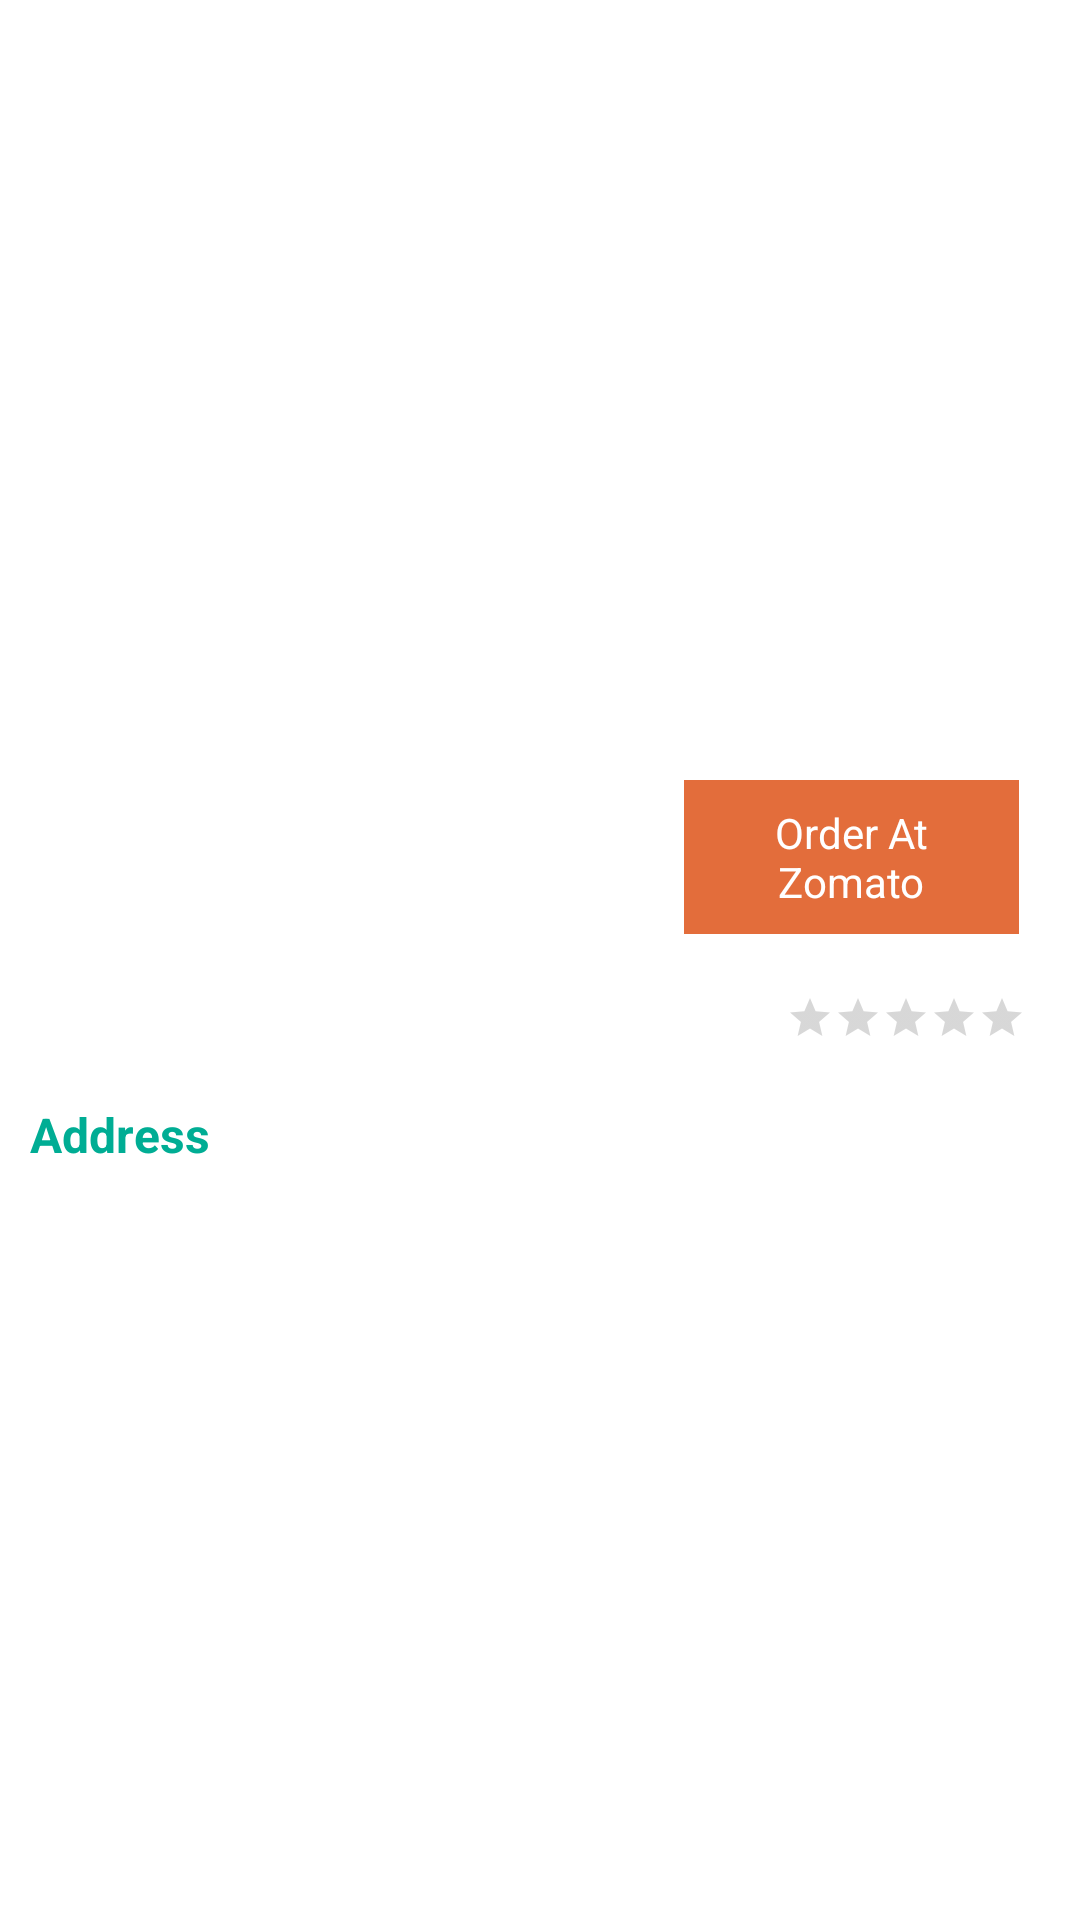

Layout XML and referenced resources for this Android screen:
<!-- AndroidManifest.xml: application theme AppTheme -->
<!-- res/layout/fragment_restaurant_detail.xml -->
<?xml version="1.0" encoding="utf-8"?>
<androidx.coordinatorlayout.widget.CoordinatorLayout xmlns:android="http://schemas.android.com/apk/res/android"
    xmlns:app="http://schemas.android.com/apk/res-auto"
    xmlns:tools="http://schemas.android.com/tools"
    android:layout_width="match_parent"
    android:layout_height="match_parent"
    android:orientation="vertical"
    >

  <com.google.android.material.appbar.AppBarLayout
      android:id="@+id/app_bar"
      android:layout_width="match_parent"
      android:layout_height="wrap_content"
      >

    <com.google.android.material.appbar.CollapsingToolbarLayout
        android:layout_width="match_parent"
        android:layout_height="wrap_content"
        android:clipToPadding="false"
        app:layout_behavior="@string/appbar_scrolling_view_behavior"
        app:layout_collapseMode="pin"
        app:layout_scrollFlags="scroll|exitUntilCollapsed"
        >
      <ImageView
          android:id="@+id/img_restaurant"
          android:layout_width="match_parent"
          android:layout_height="240dp"
          android:adjustViewBounds="true"
          android:scaleType="fitXY"
          app:layout_collapseMode="pin"
          />

      <androidx.appcompat.widget.Toolbar
          android:id="@+id/toolbar"
          android:layout_width="match_parent"
          android:layout_height="wrap_content"
          android:clipToPadding="false"
          app:layout_collapseMode="pin"
          app:navigationIcon="@drawable/ic_arrow_back_24dp"
          >

      </androidx.appcompat.widget.Toolbar>

    </com.google.android.material.appbar.CollapsingToolbarLayout>


  </com.google.android.material.appbar.AppBarLayout>

  <androidx.core.widget.NestedScrollView
      android:layout_width="match_parent"
      android:layout_height="match_parent"
      android:background="@android:color/white"
      android:padding="@dimen/padding_medium"
      app:layout_behavior="@string/appbar_scrolling_view_behavior"
      >
    <LinearLayout
        android:layout_width="match_parent"
        android:layout_height="wrap_content"
        android:orientation="vertical"
        >
      <LinearLayout
          android:id="@+id/restaurant_info"
          android:layout_width="match_parent"
          android:layout_height="wrap_content"
          android:orientation="horizontal"
          android:padding="@dimen/padding_small"
          android:weightSum="2"
          >
        <TextView
            android:id="@+id/tv_restaurant_name"
            android:layout_width="0dp"
            android:layout_height="wrap_content"
            android:layout_gravity="center_vertical"
            android:layout_weight="1.3"
            android:gravity="center_vertical"
            android:paddingBottom="@dimen/padding_medium"
            android:paddingTop="@dimen/padding_medium"
            android:textAppearance="@style/AppTheme.Caption"
            tools:text="@string/app_name"
            />


        <TextView
            android:id="@+id/open_zomato"
            android:layout_width="0dp"
            android:layout_height="wrap_content"
            android:layout_gravity="center_vertical"
            android:layout_margin="@dimen/padding_medium"
            android:layout_marginRight="@dimen/padding_small"
            android:layout_weight=".7"
            android:background="@color/colorAccent"
            android:gravity="center"
            android:padding="@dimen/padding_medium"
            android:text="@string/order_at_zomato"
            android:textColor="@android:color/white"
            android:textSize="@dimen/font_medium"
            />

      </LinearLayout>

      <RelativeLayout
          android:id="@+id/rl_rating"
          android:layout_width="match_parent"
          android:layout_height="wrap_content"
          android:layout_marginLeft="@dimen/padding_small"
          android:layout_marginRight="@dimen/padding_medium"
          android:orientation="horizontal"
          android:paddingTop="@dimen/padding_small"
          android:paddingBottom="@dimen/padding_medium"
          android:paddingLeft="@dimen/padding_xsmall"
          android:paddingRight="@dimen/padding_xsmall"
          android:weightSum="2"
          >

        <TextView
            android:id="@+id/tv_cusines"
            android:layout_width="wrap_content"
            android:layout_height="wrap_content"
            android:layout_alignParentStart="true"
            android:layout_marginRight="@dimen/padding_large"
            android:gravity="start"
            android:layout_toLeftOf="@id/rating"
            android:textColor="@color/color_text_black"
            android:textSize="@dimen/font_medium"
            tools:text="sad kasdkl"
            />


        <RatingBar
            android:id="@+id/rating"
            android:layout_width="wrap_content"
            android:layout_height="wrap_content"
            android:layout_alignParentEnd="true"
            android:layout_gravity="end"
            android:isIndicator="true"
            android:numStars="5"
            android:paddingBottom="@dimen/padding_small"
            android:paddingTop="@dimen/padding_small"
            android:stepSize="0.1"
            style="?android:attr/ratingBarStyleSmall"
            />


      </RelativeLayout>

      <View
          android:layout_width="match_parent"
          android:layout_height="wrap_content"
          android:layout_marginLeft="@dimen/padding_medium"
          android:layout_marginRight="@dimen/padding_medium"
          android:background="@color/color_grey_dark"
          />

      <LinearLayout
          android:layout_width="match_parent"
          android:layout_height="wrap_content"
          android:orientation="vertical"
          android:paddingTop="@dimen/padding_small"
          android:paddingBottom="@dimen/padding_small"
          android:paddingLeft="@dimen/padding_xsmall"
          android:paddingRight="@dimen/padding_xsmall"
          >

        <TextView
            android:layout_width="match_parent"
            android:layout_height="wrap_content"
            android:paddingBottom="@dimen/padding_xsmall"
            android:paddingTop="@dimen/padding_small"
            android:text="@string/address"
            android:textAppearance="@style/AppTheme.Caption"
            android:textColor="@color/color_green"
            android:textSize="@dimen/font_large"
            />

        <TextView
            android:id="@+id/tv_city"
            android:layout_width="wrap_content"
            android:layout_height="wrap_content"
            android:paddingBottom="@dimen/padding_small"
            android:paddingTop="@dimen/padding_xsmall"
            android:textSize="@dimen/font_medium"
            tools:text="Bangalore/Chennai"
            />

        <TextView
            android:id="@+id/tv_address"
            android:layout_width="match_parent"
            android:layout_height="wrap_content"
            android:paddingTop="@dimen/padding_small"
            android:paddingBottom="@dimen/padding_small"
            android:textSize="@dimen/font_medium"
            tools:text="Address of restaurant"
            />
      </LinearLayout>
    </LinearLayout>

  </androidx.core.widget.NestedScrollView>


</androidx.coordinatorlayout.widget.CoordinatorLayout>
<!-- resources referenced by this layout -->
<resources>
  <color name="colorAccent">#E36D3B</color>
  <color name="color_green">#00AD94</color>
  <color name="color_grey_dark">#4A4A4A</color>
  <color name="color_text_black">#373c4a</color>
  <dimen name="font_large">16sp</dimen>
  <dimen name="font_medium">14sp</dimen>
  <dimen name="padding_large">16dp</dimen>
  <dimen name="padding_medium">8dp</dimen>
  <dimen name="padding_small">4dp</dimen>
  <dimen name="padding_xsmall">2dp</dimen>
  <string name="address">Address</string>
  <string name="app_name">TechFoodie</string>
  <string name="order_at_zomato">Order At Zomato</string>
  <style name="AppTheme.Caption" parent="TextAppearance.AppCompat.Caption">
      <item name="android:textColor">@android:color/black</item>
      <item name="android:textSize">@dimen/font_xlarge</item>
      <item name="android:textStyle">bold</item>
    </style>
  <style name="AppTheme" parent="Theme.AppCompat.Light.NoActionBar">
      
      <item name="colorPrimary">@color/colorPrimary</item>
      <item name="colorPrimaryDark">@color/colorPrimaryDark</item>
      <item name="colorAccent">@color/colorAccent</item>
  
    </style>
  <dimen name="font_xlarge">18sp</dimen>
  <color name="colorPrimary">#ffffff</color>
  <color name="colorPrimaryDark">#FFE3623B</color>
</resources>
